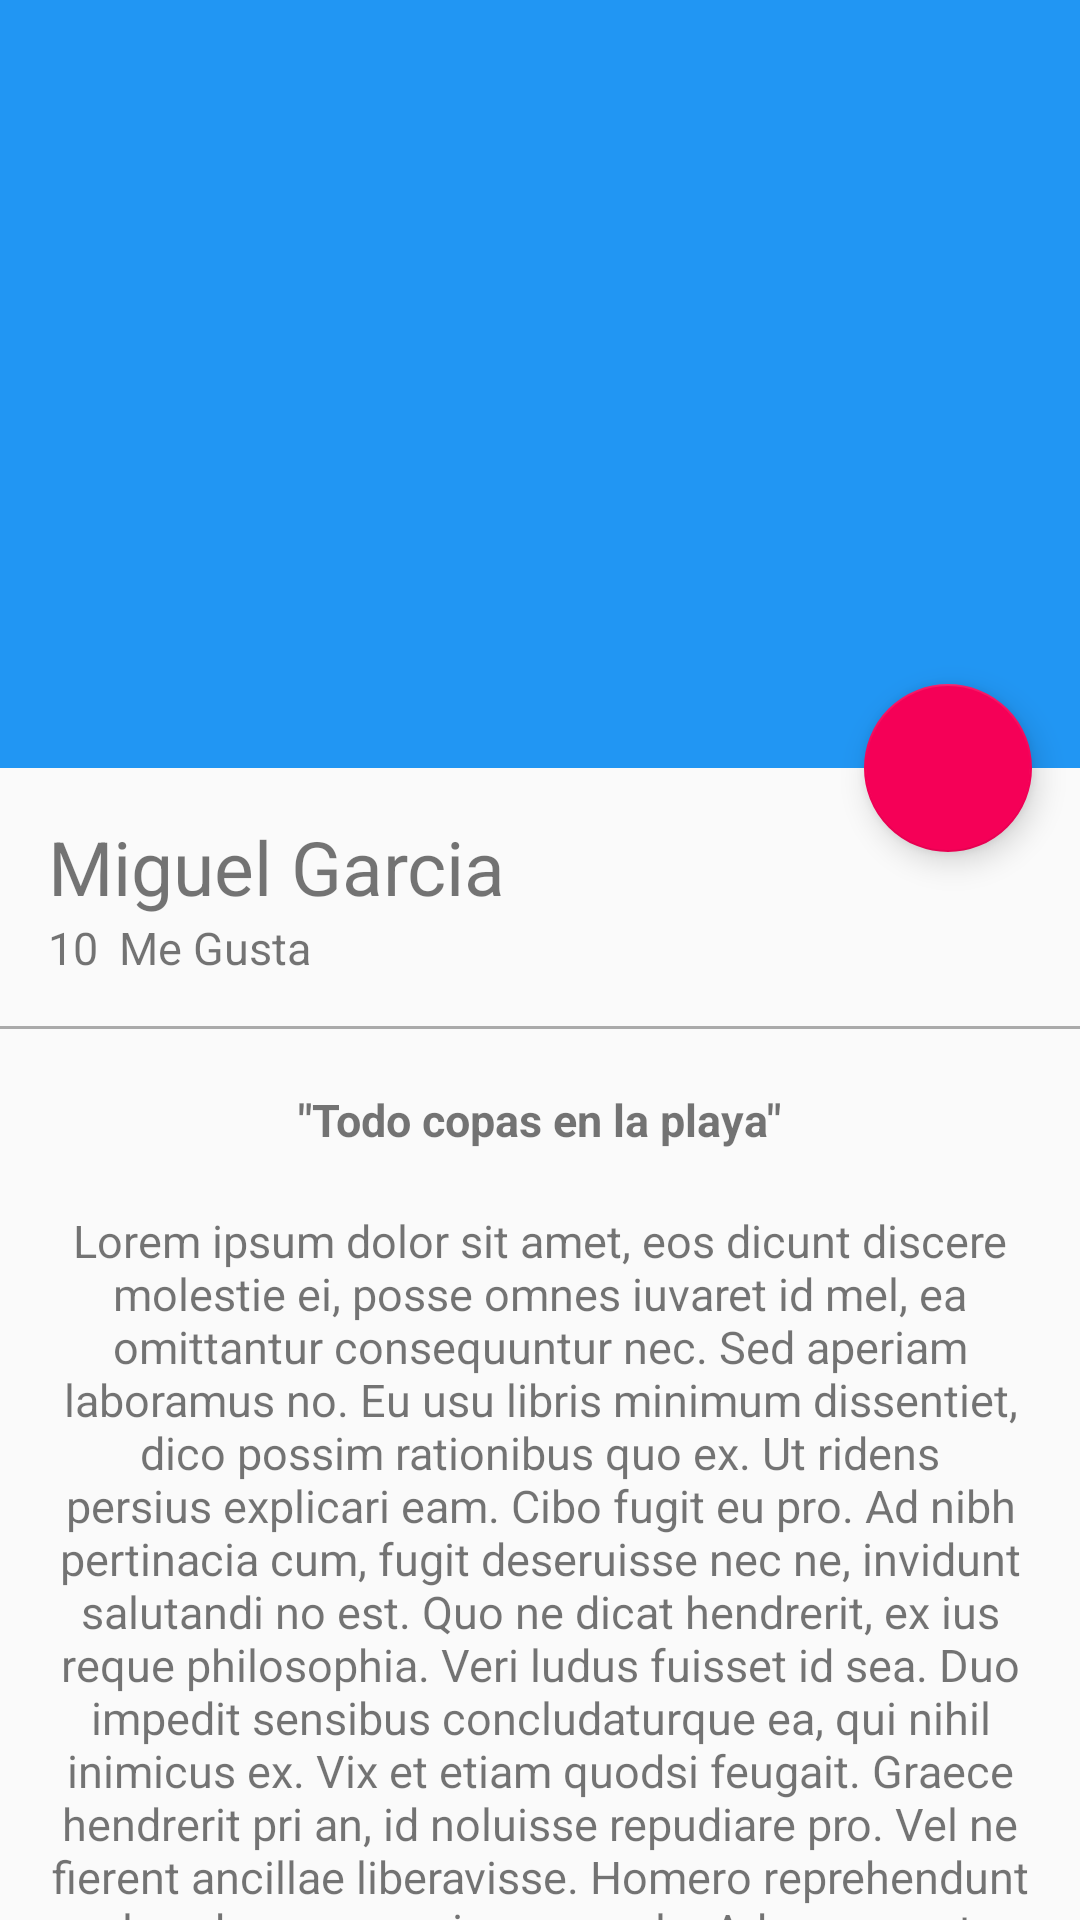

The Android layout XML behind this screen, and the referenced resources:
<!-- AndroidManifest.xml: application theme AppTheme -->
<!-- res/layout/activity_picture_datail.xml -->
<?xml version="1.0" encoding="utf-8"?>
<android.support.design.widget.CoordinatorLayout
    xmlns:android="http://schemas.android.com/apk/res/android"
    xmlns:app="http://schemas.android.com/apk/res-auto"
    xmlns:tools="http://schemas.android.com/tools"
    android:layout_width="match_parent"
    android:layout_height="match_parent"
    android:fitsSystemWindows="true"
    tools:context="com.example.miguegar.practicamd.view.PictureDatailActivity">


    
    
    <android.support.design.widget.AppBarLayout
        android:id="@+id/appBar"
        android:layout_width="match_parent"
        android:layout_height="@dimen/appbarlayout_height"
        android:theme="@style/ThemeOverlay.AppCompat.Dark.ActionBar">

        <android.support.design.widget.CollapsingToolbarLayout
            android:id="@+id/colapsingToolbar"
            android:layout_width="match_parent"
            android:layout_height="match_parent"
            app:layout_scrollFlags="scroll|exitUntilCollapsed"
            app:contentScrim="@color/colorPrimary"
            >
            
            <ImageView
                android:id="@+id/imageHeader"
                android:layout_width="match_parent"
                android:layout_height="match_parent"
                android:scaleType="centerCrop"
                android:background="@drawable/image"
                app:layout_collapseMode="parallax"
                android:transitionName="@string/transitionname_picture"
                />

            <android.support.v7.widget.Toolbar
                android:id="@+id/toolbar"
                android:layout_width="match_parent"
                android:layout_height="?attr/actionBarSize"
                app:popupTheme="@style/ThemeOverlay.AppCompat.Light"
                app:layout_collapseMode="pin"
                />

        </android.support.design.widget.CollapsingToolbarLayout>
    </android.support.design.widget.AppBarLayout>


    <android.support.v4.widget.NestedScrollView
        android:layout_width="match_parent"
        android:layout_height="match_parent"
        app:layout_behavior="@string/appbar_scrolling_view_behavior"
        >

        <LinearLayout
            android:layout_width="match_parent"
            android:layout_height="match_parent"
            android:orientation="vertical"
            android:paddingTop="@dimen/activity_vertical_margin"
            >

            <TextView
                android:id="@+id/userNameDetail"
                android:layout_width="wrap_content"
                android:layout_height="wrap_content"
                android:textSize="@dimen/textsize_username_detail"
                android:text="@string/username_card"
                android:paddingLeft="@dimen/activity_horizontal_margin"
                android:paddingRight="@dimen/activity_vertical_margin"
                />

            <LinearLayout
                android:layout_width="match_parent"
                android:layout_height="wrap_content"
                android:orientation="horizontal"
                android:paddingBottom="@dimen/activity_vertical_margin"
                android:paddingLeft="@dimen/activity_horizontal_margin"
                android:paddingRight="@dimen/activity_horizontal_margin"
                >

                <TextView
                    android:id="@+id/likeNumberDetail"
                    android:layout_width="wrap_content"
                    android:layout_height="wrap_content"
                    android:textSize="@dimen/textsize_likenuber"
                    android:text="10"
                    />

                <TextView
                    android:id="@+id/secondWordDetail"
                    android:layout_width="wrap_content"
                    android:layout_height="wrap_content"
                    android:textSize="@dimen/textsize_likenuber"
                    android:text="@string/secondword_datail"
                    android:layout_marginLeft="@dimen/marginleft_secondword"
                    />

            </LinearLayout>


            <View
                android:layout_width="match_parent"
                android:layout_height="@dimen/height_divider"
                android:background="@android:color/darker_gray"
                />

            <TextView
                android:id="@+id/titleImage"
                android:layout_width="wrap_content"
                android:layout_height="wrap_content"
                android:textSize="@dimen/textsize_likenuber"
                android:text="@string/tittleimagedetail"
                android:layout_gravity="center_horizontal"
                android:textStyle="bold"
                android:paddingTop="@dimen/paddingtop_tittleimagedetail"
                />


            <TextView
                android:id="@+id/textContentImageDetail"
                android:layout_width="wrap_content"
                android:layout_height="wrap_content"
                android:textSize="@dimen/textsize_likenuber"
                android:text="@string/lorem"
                android:gravity="center_horizontal"
                android:paddingTop="@dimen/paddingtop_tittleimagedetail"
                android:paddingLeft="@dimen/activity_horizontal_margin"
                android:paddingRight="@dimen/activity_horizontal_margin"
                />

        </LinearLayout>

    </android.support.v4.widget.NestedScrollView>

    <android.support.design.widget.FloatingActionButton
        android:id="@+id/fab"
        android:layout_width="wrap_content"
        android:layout_height="wrap_content"
        android:layout_margin="@dimen/fab_margin"
        android:src="@drawable/like"
        app:layout_anchor="@+id/appBar"
        app:layout_anchorGravity="bottom|end"

        />

</android.support.design.widget.CoordinatorLayout>
<!-- resources referenced by this layout -->
<resources>
  <color name="colorPrimary">#2196F3</color>
  <dimen name="activity_horizontal_margin">16dp</dimen>
  <dimen name="activity_vertical_margin">16dp</dimen>
  <dimen name="appbarlayout_height">256dp</dimen>
  <dimen name="fab_margin">16dp</dimen>
  <dimen name="height_divider">1dp</dimen>
  <dimen name="marginleft_secondword">7dp</dimen>
  <dimen name="paddingtop_tittleimagedetail">20dp</dimen>
  <dimen name="textsize_likenuber">15sp</dimen>
  <dimen name="textsize_username_detail">25sp</dimen>
  <string name="lorem">Lorem ipsum dolor sit amet, eos dicunt discere molestie ei, posse omnes iuvaret id mel, ea omittantur consequuntur nec. Sed aperiam laboramus no. Eu usu libris minimum dissentiet, dico possim rationibus quo ex. Ut ridens persius explicari eam. Cibo fugit eu pro.  Ad nibh pertinacia cum, fugit deseruisse nec ne, invidunt salutandi no est. Quo ne dicat hendrerit, ex ius reque philosophia. Veri ludus fuisset id sea. Duo impedit sensibus concludaturque ea, qui nihil inimicus ex. Vix et etiam quodsi feugait. Graece hendrerit pri an, id noluisse repudiare pro.  Vel ne fierent ancillae liberavisse. Homero reprehendunt mel no, has ex possim scaevola. Ad nec sanctus corpora, per id fastidii consulatu. Ut duo agam dictas laoreet, ne eum viris dolore. Nam ea dicat maiestatis eloquentiam, eos primis gloriatur te.  Cu nonumy consul qui. Est eu blandit invidunt sententiae, usu te dicant antiopam. Per ei eros tibique dignissim, offendit ponderum similique vix et. Pri copiosae sadipscing ad. Ei est iuvaret prodesset, in cibo deserunt nam. Eu pertinax maiestatis scriptorem per, sit ex sale dolore. Nam discere forensibus ex.  Suas mundi neglegentur id eos, te dolore detraxit salutatus per. Cu sea illud sanctus consectetuer, ut sit ridens tibique insolens. No prompta corpora mandamus sit, id soluta honestatis nec. Veniam appellantur ad quo, ut nam oblique oportere mnesarchum, ubique veritus ad vis. Mei populo facete constituto te, id tation iracundia ius.</string>
  <string name="secondword_datail">Me Gusta</string>
  <string name="tittleimagedetail">\"Todo copas en la playa\"</string>
  <string name="transitionname_picture">transitionnamepicture</string>
  <string name="username_card">Miguel Garcia</string>
  <style name="AppTheme" parent="Theme.AppCompat.Light.NoActionBar">
          
          <item name="colorPrimary">@color/colorPrimary</item>
          <item name="colorPrimaryDark">@color/colorPrimaryDark</item>
          <item name="colorAccent">@color/colorAccent</item>
      </style>
  <color name="colorPrimaryDark">#1976D2</color>
  <color name="colorAccent">#F50057</color>
</resources>
